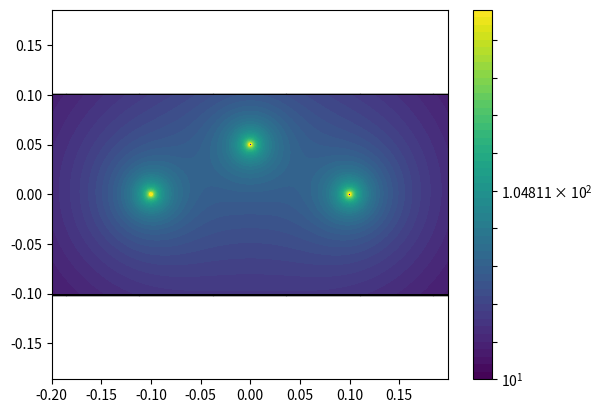

The script that saved this image:
import matplotlib.pyplot as plt
import numpy as np
from matplotlib.colors import LogNorm

xmin, ymin, xmax, ymax = -0.2, -0.1, 0.2, 0.1

h = .0005
X = np.arange(xmin, xmax, h)
Y = np.arange(ymin, ymax, h)
X0=[-0.1,0.1,0]
Y0=[0,0,0.05]
Rlim=0.00001

XX,YY = np.meshgrid(X, Y)

R1=np.sqrt((XX+0.1)**2+YY**2)
# R1[R1**2<Rlim] = np.nan 
V1=1/R1

R2=np.sqrt((XX-0.1)**2+YY**2)
# R2[R2**2<Rlim] = np.nan 
V2=1/R2

R3=np.sqrt((XX)**2+((YY-0.05)**2))
# R2[R2**2<Rlim] = np.nan 
V3=1/R3

V=V1+V2+V3
plt.axis('equal')
niveau=np.logspace(1,3, num= 50)
print(niveau)

plt.scatter(XX,YY,s=2,c="black")
plt.scatter(X0,Y0,s=20,c='blue')
C= plt.contourf(XX, YY, V, niveau ,norm = LogNorm())
# C= plt.contourf(XX, YY, V, niveau , norm = LogNorm())
plt.colorbar(C)
# plt.contour(XX, YY, V, niveau, colors='black', linewidth=.1)
plt.show()
